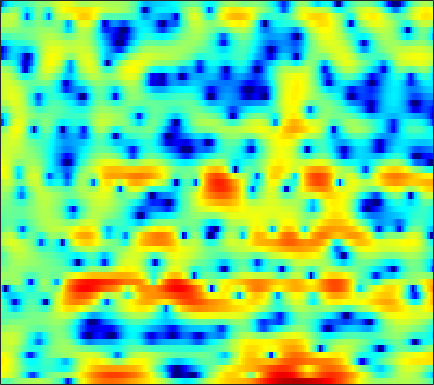

Data behind this chart, as committed beside it:
-1.719, -1.8771, -1.817, -1.4718, -1.1325, -0.64164, -0.16716, 0.15191, 0.51566, 0.77082, 0.97593, 1.0799, 1.214, 1.3374, 1.4311, 1.5295, 1.5877, 1.6011, 1.5916, 1.5324, 1.4113, 1.248, 0.91902, 0.44024
4.412, 4.187, 3.838, 3.421, 3.054, 2.47, 1.758, 1.106, 0.05568, -1.248, -2.889, -4.404, -6.932, -10.14, -12.58, -13.14, -10.26, -8.038, -5.672, -3.923, -2.608, -1.847, -1.065, -0.4989
5.2, 4.979, 4.601, 4.122, 3.705, 3.062, 2.317, 1.694, 0.7916, -0.1738, -1.166, -1.912, -2.838, -3.586, -3.967, -4.202, -4.174, -4.008, -3.702, -3.393, -3.154, -3.048, -3.013, -3.141
5.604, 5.382, 4.966, 4.422, 3.934, 3.165, 2.258, 1.497, 0.3858, -0.8067, -2.023, -2.915, -3.986, -4.732, -5.007, -5, -4.656, -4.279, -3.722, -3.216, -2.826, -2.638, -2.548, -2.674
4.487, 4.388, 4.126, 3.705, 3.274, 2.515, 1.531, 0.6291, -0.8331, -2.655, -4.969, -7.128, -10.64, -14, -13.99, -10.95, -8.053, -6.358, -4.596, -3.25, -2.2, -1.575, -0.9055, -0.4118
1.489, 1.972, 2.365, 2.501, 2.452, 2.188, 1.724, 1.258, 0.5005, -0.3543, -1.275, -1.959, -2.782, -3.456, -3.819, -4.061, -4.062, -3.911, -3.536, -3.003, -2.358, -1.838, -1.159, -0.5403
1.777, 2.314, 2.811, 3.074, 3.135, 3.047, 2.773, 2.447, 1.856, 1.098, 0.1547, -0.681, -1.982, -3.543, -4.929, -7.087, -9.476, -10.87, -10.78, -8.672, -6.265, -4.695, -2.991, -1.66
2.211, 2.433, 2.668, 2.805, 2.83, 2.764, 2.572, 2.337, 1.893, 1.305, 0.5524, -0.1227, -1.191, -2.463, -3.555, -5.135, -6.616, -7.351, -7.363, -6.332, -4.851, -3.761, -2.491, -1.477
0.3896, 0.6455, 0.934, 1.144, 1.245, 1.304, 1.276, 1.207, 1.046, 0.8099, 0.5106, 0.2479, -0.1385, -0.5356, -0.8259, -1.168, -1.413, -1.513, -1.509, -1.367, -1.119, -0.8933, -0.5739, -0.2768
-1.731, -1.302, -0.8728, -0.5685, -0.4041, -0.2499, -0.1569, -0.1085, -0.06957, -0.06223, -0.06892, -0.08356, -0.1129, -0.1459, -0.1694, -0.1917, -0.193, -0.1708, -0.1036, 0.00387, 0.1551, 0.2836, 0.4715, 0.6519
-2.161, -1.974, -1.91, -1.971, -2.04, -2.112, -2.133, -2.071, -1.893, -1.644, -1.342, -1.124, -0.8657, -0.6654, -0.5571, -0.4544, -0.4063, -0.3873, -0.3339, -0.2374, -0.05411, 0.1542, 0.5118, 0.9416
-0.9763, -1.606, -2.677, -4.002, -5.136, -6.596, -7.431, -7.311, -6.237, -4.79, -3.454, -2.636, -1.813, -1.321, -1.142, -1.156, -1.438, -1.8, -2.445, -3.063, -3.305, -3.03, -2.026, -0.6023
-0.8218, -1.999, -3.767, -6.031, -8.231, -12.14, -16.71, -15.66, -10.94, -7.409, -5.03, -3.815, -2.69, -2.067, -1.907, -2.105, -2.78, -3.684, -5.685, -9.252, -17.01, -20.23, -9.401, -4.084
-3.398, -4.836, -6.33, -7.135, -7.337, -7.241, -6.877, -6.469, -5.691, -4.867, -4.138, -3.685, -3.235, -2.922, -2.77, -2.698, -2.785, -2.946, -3.237, -3.513, -3.57, -3.302, -2.503, -1.304
-5.635, -10.58, -22.92, -12.2, -7.848, -4.827, -3.103, -2.345, -1.836, -1.788, -2.219, -2.737, -3.628, -4.3, -4.332, -3.6, -2.449, -1.615, -0.7045, -0.1317, 0.1912, 0.2438, 0.09777, -0.2444
1.378, 0.7615, 0.2688, 0.3236, 0.5724, 0.9818, 1.244, 1.274, 0.9676, 0.1711, -1.229, -2.893, -6.346, -12.36, -14.46, -8.102, -3.839, -1.795, -0.03163, 0.9358, 1.253, 1.084, 0.2982, -1.388
1.004, 1.006, 1.011, 1.079, 1.093, 1.096, 1.019, 0.8902, 0.5683, 0.09072, -0.5268, -1.064, -1.729, -2.205, -2.324, -2.069, -1.561, -1.111, -0.5763, -0.2006, -0.05582, -0.08033, -0.2983, -0.633
-0.3659, -0.08635, 0.2375, 0.4979, 0.6578, 0.8249, 0.9224, 0.9357, 0.8823, 0.7521, 0.5646, 0.4036, 0.2073, 0.04694, -0.04679, -0.1046, -0.09873, -0.08334, -0.06416, -0.05814, -0.09806, -0.1636, -0.2796, -0.4128
-2.062, -1.41, -0.6127, 0.03099, 0.4438, 0.8676, 1.164, 1.308, 1.422, 1.44, 1.385, 1.311, 1.16, 0.9957, 0.8649, 0.6747, 0.4898, 0.3575, 0.1781, 0.004404, -0.1764, -0.3174, -0.5109, -0.7301
-3.433, -2.157, -0.8281, 0.208, 0.8093, 1.405, 1.802, 2, 2.128, 2.139, 2.045, 1.913, 1.659, 1.333, 1.064, 0.6697, 0.271, -0.01495, -0.3479, -0.6409, -0.8712, -1.029, -1.244, -1.505
-1.553, -0.4596, 0.6963, 1.591, 2.091, 2.563, 2.846, 2.939, 2.931, 2.788, 2.523, 2.24, 1.769, 1.139, 0.5767, -0.2784, -1.214, -1.882, -2.561, -2.864, -2.806, -2.661, -2.521, -2.587
1.303, 1.969, 2.764, 3.307, 3.542, 3.642, 3.518, 3.304, 2.92, 2.483, 2.047, 1.727, 1.259, 0.584, -0.2013, -1.738, -4.221, -7.057, -12.55, -12.31, -7.318, -4.815, -2.915, -2.143
0.3153, 1.282, 2.189, 2.627, 2.647, 2.242, 1.289, 0.2218, -1.606, -3.412, -4.08, -3.524, -2.316, -1.374, -1.071, -1.273, -2.046, -2.886, -3.779, -3.521, -2.229, -1.116, 0.1125, 0.8588
-2.592, -1.439, -0.5094, -0.129, -0.1943, -0.7997, -2.058, -3.569, -6.554, -10.84, -12.51, -9.496, -5.779, -3.389, -2.166, -1.099, -0.4376, -0.07655, 0.2987, 0.6845, 1.109, 1.427, 1.82, 2.117
-2.288, -1.788, -1.31, -1.093, -1.108, -1.341, -1.787, -2.215, -2.82, -3.237, -3.258, -2.996, -2.374, -1.587, -1.004, -0.2827, 0.3155, 0.6924, 1.109, 1.439, 1.7, 1.851, 1.971, 1.999
-1.465, -1.259, -1.038, -0.9191, -0.906, -0.9512, -1.063, -1.143, -1.227, -1.238, -1.129, -0.9721, -0.6636, -0.2678, 0.05275, 0.4809, 0.886, 1.15, 1.453, 1.678, 1.807, 1.834, 1.775, 1.597
-0.9109, -0.7787, -0.6979, -0.6993, -0.7429, -0.8648, -1.009, -1.116, -1.194, -1.179, -1.051, -0.8643, -0.5102, -0.09595, 0.245, 0.6876, 1.098, 1.367, 1.646, 1.828, 1.897, 1.871, 1.732, 1.458
-0.3542, -0.2676, -0.3071, -0.5197, -0.7836, -1.267, -1.847, -2.308, -2.834, -3.08, -2.922, -2.537, -1.788, -0.918, -0.28, 0.4978, 1.131, 1.51, 1.873, 2.081, 2.154, 2.128, 1.977, 1.706
0.4315, 0.5268, 0.4491, 0.05639, -0.502, -1.581, -3.181, -4.804, -7.641, -10.56, -10.06, -7.625, -4.542, -2.162, -0.8209, 0.5214, 1.448, 1.917, 2.296, 2.457, 2.437, 2.334, 2.107, 1.806
0.9233, 1.337, 1.548, 1.328, 0.8563, -0.1953, -1.773, -3.282, -5.778, -7.985, -7.585, -5.686, -2.966, -0.8018, 0.4479, 1.605, 2.284, 2.501, 2.485, 2.174, 1.654, 1.205, 0.6595, 0.2384
1.144, 2.122, 2.687, 2.623, 2.282, 1.428, 0.3836, -0.3871, -1.149, -1.336, -0.8724, -0.2349, 0.8258, 1.837, 2.427, 2.894, 2.899, 2.579, 1.644, 0.06842, -2.103, -3.969, -5.928, -6.079
3.801, 4.142, 4.135, 3.532, 2.655, 0.9237, -1.631, -4.093, -6.78, -5.639, -2.626, -0.687, 1.258, 2.553, 3.128, 3.431, 3.179, 2.607, 1.227, -0.9572, -4.246, -7.735, -12.81, -11.43
4.931, 4.726, 4.227, 3.369, 2.408, 0.6912, -1.686, -3.783, -5.926, -5.132, -2.668, -1.027, 0.6509, 1.71, 2.176, 2.386, 2.178, 1.754, 0.852, -0.3816, -1.82, -2.932, -4.257, -5.246
4.136, 3.953, 3.582, 3.068, 2.59, 1.849, 1.117, 0.6211, 0.195, 0.09718, 0.2697, 0.5108, 0.8311, 1.051, 1.121, 1.032, 0.7333, 0.3656, -0.2694, -1.088, -2.04, -2.816, -3.924, -5.137
3.22, 3.218, 3.127, 2.947, 2.771, 2.485, 2.178, 1.956, 1.682, 1.454, 1.263, 1.14, 0.9604, 0.7623, 0.5693, 0.2522, -0.1568, -0.5248, -1.109, -1.786, -2.581, -3.247, -4.231, -5.332
2.536, 2.707, 2.857, 2.917, 2.904, 2.828, 2.666, 2.511, 2.247, 1.931, 1.579, 1.283, 0.873, 0.4413, 0.1058, -0.3433, -0.7982, -1.146, -1.656, -2.216, -2.848, -3.375, -4.162, -5.043
2.121, 2.439, 2.784, 3.039, 3.158, 3.219, 3.161, 3.023, 2.722, 2.278, 1.701, 1.195, 0.4617, -0.2921, -0.8054, -1.385, -1.804, -2.032, -2.263, -2.522, -2.858, -3.205, -3.805, -4.563
1.659, 2.107, 2.674, 3.193, 3.526, 3.83, 3.959, 3.896, 3.582, 2.971, 2.027, 1.098, -0.4495, -2.244, -3.553, -4.712, -4.738, -4.212, -3.333, -2.673, -2.392, -2.452, -2.881, -3.701
-0.8021, -0.2316, 0.8711, 2.114, 2.994, 3.953, 4.556, 4.765, 4.663, 4.105, 3.028, 1.806, -0.5508, -4.207, -8.675, -22.12, -11.43, -6.761, -3.508, -1.756, -0.9224, -0.734, -1.005, -1.866
-13.09, -12.17, -6.458, -2.276, -0.09877, 1.972, 3.262, 3.845, 4.161, 4, 3.402, 2.688, 1.438, -0.003821, -1.023, -1.914, -1.988, -1.616, -0.9115, -0.3008, 0.07198, 0.1499, -0.03451, -0.5832
-8.312, -7.598, -5.189, -2.536, -0.8405, 0.9007, 2.106, 2.682, 3.087, 3.119, 2.836, 2.459, 1.802, 1.081, 0.5485, -0.03939, -0.4227, -0.5721, -0.6197, -0.5606, -0.4775, -0.4429, -0.496, -0.6665
-1.974, -1.386, -0.4503, 0.5506, 1.262, 2.067, 2.654, 2.918, 3.028, 2.868, 2.452, 1.987, 1.198, 0.2482, -0.5061, -1.475, -2.26, -2.627, -2.768, -2.561, -2.184, -1.882, -1.544, -1.319
1.041, 1.568, 2.199, 2.759, 3.101, 3.438, 3.599, 3.595, 3.388, 2.936, 2.216, 1.479, 0.206, -1.475, -3.033, -5.594, -8.485, -10.01, -9.426, -7.202, -5.181, -4.052, -2.981, -2.356
2.23, 2.723, 3.255, 3.631, 3.82, 3.928, 3.866, 3.702, 3.321, 2.729, 1.896, 1.096, -0.2762, -2.047, -3.758, -6.734, -10.64, -13.16, -11.79, -8.395, -5.932, -4.676, -3.626, -3.149
2.384, 2.838, 3.284, 3.536, 3.612, 3.563, 3.359, 3.102, 2.645, 2.061, 1.367, 0.7765, -0.09588, -1.051, -1.797, -2.745, -3.511, -3.843, -3.875, -3.553, -3.119, -2.842, -2.721, -2.936
2.505, 2.843, 3.09, 3.149, 3.058, 2.787, 2.355, 1.95, 1.323, 0.6597, 0.04158, -0.3672, -0.7681, -1.036, -1.133, -1.149, -1.052, -0.9297, -0.7267, -0.546, -0.4481, -0.5001, -0.772, -1.349
2.571, 2.699, 2.687, 2.47, 2.163, 1.554, 0.6909, -0.09723, -1.315, -2.587, -3.711, -4.226, -4.298, -3.677, -2.946, -1.852, -0.7695, -0.03395, 0.7913, 1.417, 1.796, 1.892, 1.771, 1.309
1.226, 1.173, 1.024, 0.6724, 0.2587, -0.5976, -1.857, -3.173, -5.502, -8.785, -13.54, -17.86, -16.44, -10.92, -7.859, -4.633, -2.09, -0.5405, 1.138, 2.394, 3.252, 3.666, 3.883, 3.736
-3.263, -3.321, -3.203, -3.099, -3.163, -3.627, -4.599, -5.765, -7.963, -10.97, -14.56, -16.82, -17.4, -14.52, -11.42, -7.289, -3.811, -1.667, 0.6193, 2.341, 3.581, 4.233, 4.737, 4.881
-13.89, -13.65, -11.06, -8.583, -7.374, -6.537, -6.514, -6.973, -8.215, -10.21, -13.2, -16.45, -22.56, -17.99, -12.76, -7.822, -4.273, -2.163, 0.07219, 1.799, 3.076, 3.769, 4.4, 4.719
-16.23, -15.89, -12.63, -9.755, -8.237, -6.92, -6.271, -6.134, -6.313, -6.803, -7.379, -7.72, -7.714, -6.9, -5.856, -4.135, -2.373, -1.136, 0.3238, 1.531, 2.491, 3.048, 3.591, 3.903
-7.446, -7.174, -6.577, -5.821, -5.236, -4.591, -4.118, -3.885, -3.7, -3.599, -3.503, -3.379, -3.09, -2.61, -2.127, -1.373, -0.5433, 0.07406, 0.8618, 1.549, 2.118, 2.459, 2.787, 2.97
-2.957, -2.796, -2.555, -2.284, -2.085, -1.843, -1.659, -1.555, -1.457, -1.375, -1.288, -1.186, -0.9874, -0.7212, -0.464, -0.07489, 0.3491, 0.6661, 1.061, 1.411, 1.684, 1.833, 1.944, 1.963
0.1805, 0.2324, 0.3191, 0.3892, 0.4052, 0.3886, 0.3067, 0.2028, 0.01897, -0.1913, -0.3716, -0.4604, -0.4733, -0.3558, -0.1997, 0.07329, 0.3515, 0.5406, 0.7208, 0.8256, 0.8676, 0.8704, 0.8555, 0.8009
2.133, 2.16, 2.209, 2.22, 2.182, 2.012, 1.687, 1.316, 0.6507, -0.1899, -1.086, -1.675, -2.103, -1.94, -1.533, -0.8605, -0.3136, -0.08368, -0.05738, -0.3541, -0.8225, -1.143, -1.281, -1.019
1.588, 1.818, 2.189, 2.513, 2.662, 2.633, 2.278, 1.746, 0.5755, -1.289, -4.235, -7.532, -12.35, -8.895, -5.413, -2.456, -0.8647, -0.3709, -0.5386, -1.753, -4.357, -7.571, -11.3, -6.504
-6.034, -4.441, -2.517, -1.119, -0.4216, 0.1214, 0.2199, 0.01168, -0.673, -1.873, -3.581, -5.038, -6.217, -5.287, -3.793, -1.953, -0.7126, -0.2422, -0.2482, -0.9408, -2.281, -3.463, -4.022, -2.552
-13.4, -10.38, -7.634, -5.814, -4.877, -4.005, -3.432, -3.162, -2.949, -2.869, -2.839, -2.763, -2.509, -2.039, -1.558, -0.8815, -0.2779, 0.06889, 0.3542, 0.4711, 0.5172, 0.5842, 0.828, 1.304
